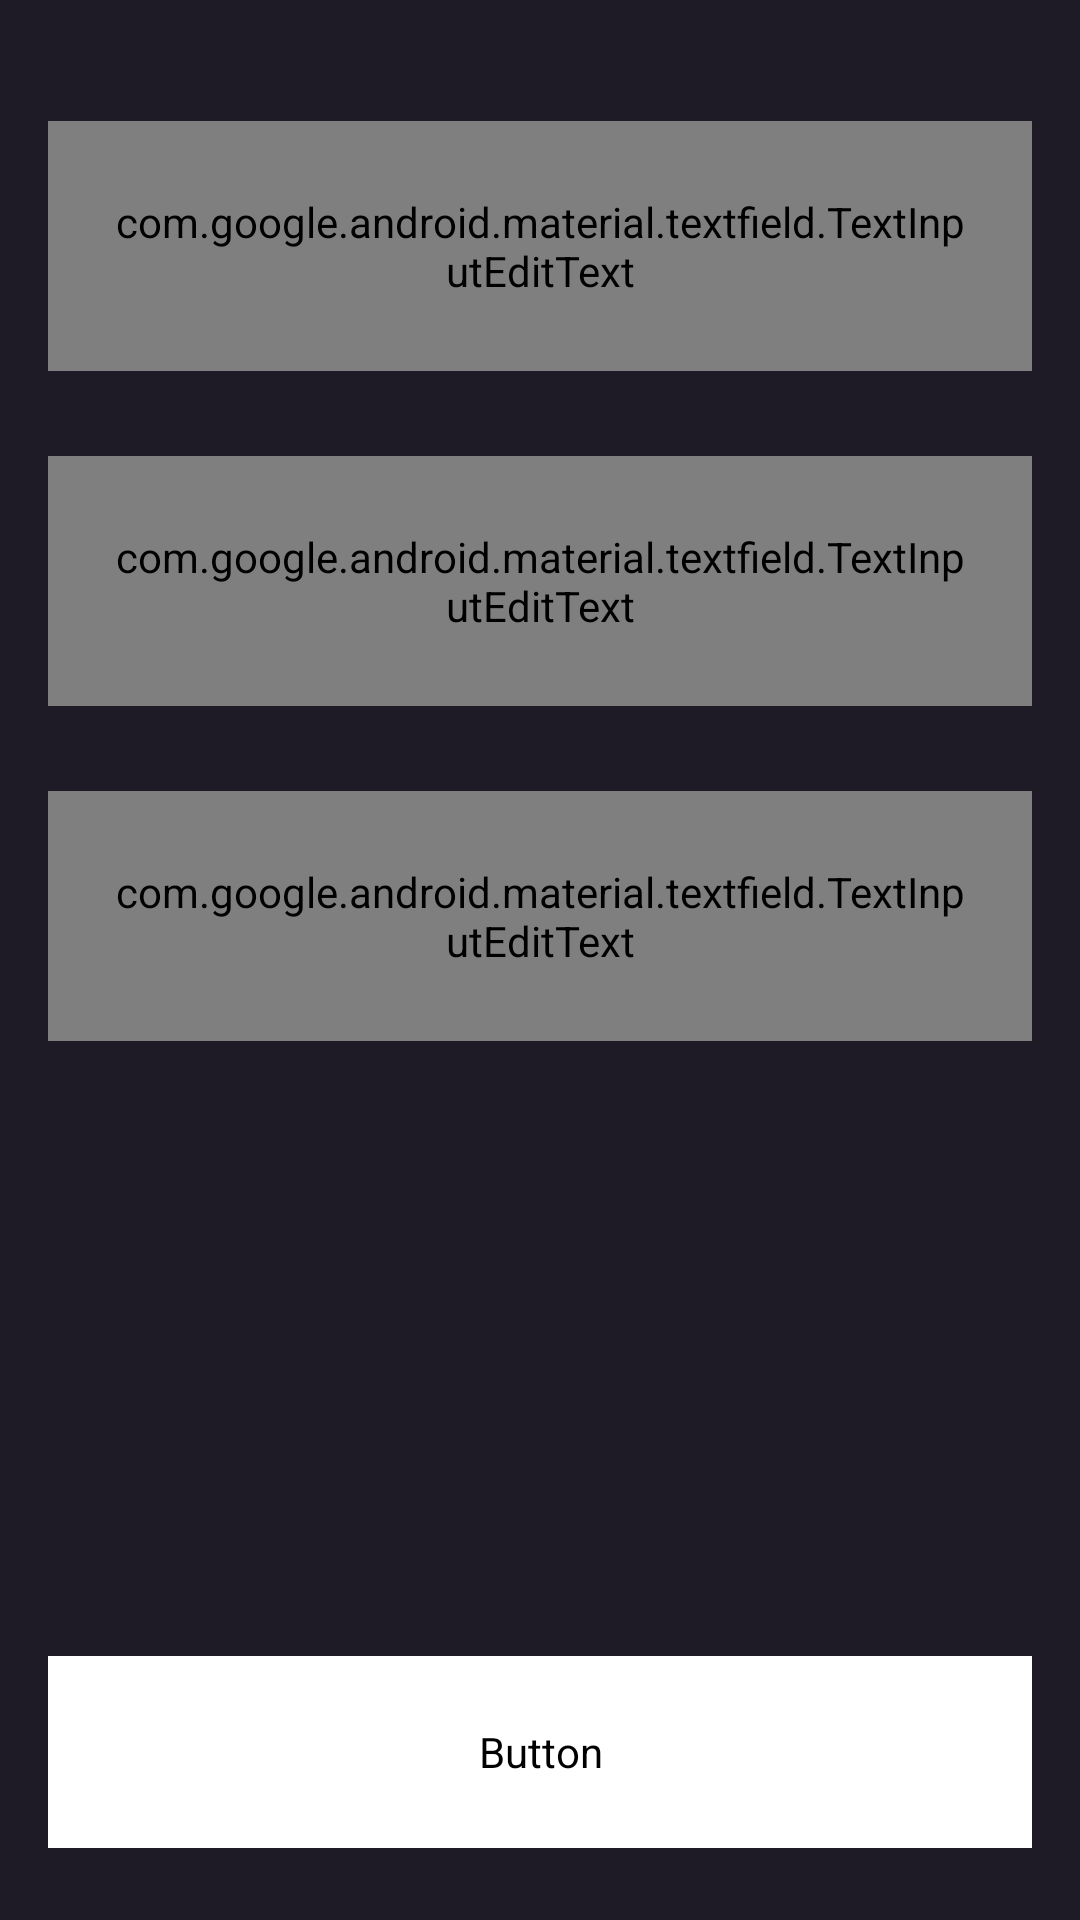

Layout XML and referenced resources for this Android screen:
<!-- AndroidManifest.xml: application theme Theme.InTiVi -->
<!-- res/layout/fragment_sign_up.xml -->
<?xml version="1.0" encoding="utf-8"?>
<FrameLayout xmlns:android="http://schemas.android.com/apk/res/android"
    xmlns:app="http://schemas.android.com/apk/res-auto"
    xmlns:tools="http://schemas.android.com/tools"
    android:layout_width="match_parent"
    android:layout_height="match_parent"
    tools:context=".fragment.SignUpFragment">

    <ScrollView
        android:layout_width="match_parent"
        android:layout_height="wrap_content"
        android:layout_marginBottom="100dp">

        <RelativeLayout
            android:layout_width="match_parent"
            android:layout_height="match_parent"
            tools:layout_editor_absoluteX="-39dp"
            tools:layout_editor_absoluteY="-134dp">

            <com.google.android.material.textfield.TextInputLayout
                android:id="@+id/emailTextInputLayout"
                android:theme="@style/EditTextThemeOverlay"
                android:layout_width="match_parent"
                android:layout_height="wrap_content"
                android:hint = "@string/loginEditTextHint"
                android:textColorHint="@color/greyscale"
                app:boxBackgroundMode="filled"
                app:boxStrokeWidth="0dp"
                app:boxStrokeWidthFocused="0dp"
                app:errorEnabled="true"
                app:errorTextColor="@color/error_red"
                app:errorIconTint="@color/error_red">>

                <com.google.android.material.textfield.TextInputEditText
                    android:id="@+id/loginEditText"
                    android:layout_marginHorizontal="@dimen/loginMarginHorizontal"
                    android:layout_marginTop="@dimen/loginEmailMarginTop"
                    android:inputType="textEmailAddress"
                    style="@style/inputText"/>

            </com.google.android.material.textfield.TextInputLayout>

            <com.google.android.material.textfield.TextInputLayout
                android:id="@+id/passwordTextInputLayout"
                android:theme="@style/EditTextThemeOverlay"
                android:layout_below="@id/emailTextInputLayout"
                android:layout_width="match_parent"
                android:layout_height="wrap_content"
                android:hint = "@string/passwordEditTextHint"
                android:textColorHint="@color/greyscale"
                app:boxBackgroundMode="filled"
                app:boxStrokeWidth="0dp"
                app:boxStrokeWidthFocused="0dp"
                app:errorEnabled="true"
                app:errorTextColor="@color/error_red"
                app:errorIconTint="@color/error_red">>

                <com.google.android.material.textfield.TextInputEditText
                    android:id="@+id/passwordEditText"
                    android:layout_marginHorizontal="@dimen/loginMarginHorizontal"
                    android:layout_marginTop="@dimen/loginPasswordMarginTop"
                    android:inputType="textPassword"
                    style="@style/inputText"/>

            </com.google.android.material.textfield.TextInputLayout>

            <com.google.android.material.textfield.TextInputLayout
                android:id="@+id/repeatPasswordTextInputLayout"
                android:theme="@style/EditTextThemeOverlay"
                android:layout_below="@id/passwordTextInputLayout"
                android:layout_width="match_parent"
                android:layout_height="wrap_content"
                android:hint = "@string/repeatPassEditTextHint"
                android:textColorHint="@color/greyscale"
                app:boxBackgroundMode="filled"
                app:boxStrokeWidth="0dp"
                app:boxStrokeWidthFocused="0dp"
                app:errorEnabled="true"
                app:errorTextColor="@color/error_red"
                app:errorIconTint="@color/error_red">>

                <com.google.android.material.textfield.TextInputEditText
                    android:id="@+id/repeatPasswordEditText"
                    android:layout_marginHorizontal="@dimen/loginMarginHorizontal"
                    android:layout_marginTop="@dimen/loginPasswordMarginTop"
                    android:inputType="textPassword"
                    style="@style/inputText"/>

            </com.google.android.material.textfield.TextInputLayout>

        </RelativeLayout>

    </ScrollView>

    <Button
        android:id="@+id/signUpButton"
        android:layout_marginHorizontal="@dimen/loginMarginHorizontal"
        android:text="@string/signUpButtonText"
        app:cornerRadius="@dimen/detailsWatchButtonCornerRadius"
        style="@style/logInUpButton"/>

</FrameLayout>
<!-- resources referenced by this layout -->
<resources>
  <color name="error_red">#FF0000</color>
  <color name="greyscale">#E9E9E9</color>
  <dimen name="detailsWatchButtonCornerRadius">12dp</dimen>
  <dimen name="loginEmailMarginTop">24dp</dimen>
  <dimen name="loginMarginHorizontal">16dp</dimen>
  <dimen name="loginPasswordMarginTop">12dp</dimen>
  <string name="loginEditTextHint">E-mail</string>
  <string name="passwordEditTextHint">Password</string>
  <string name="repeatPassEditTextHint">Repeat password</string>
  <string name="signUpButtonText">Sign up</string>
  <style name="EditTextThemeOverlay" parent="ThemeOverlay.AppCompat">
          <item name="colorPrimary">@color/greyscale</item>
      </style>
  <style name="inputText">
          <item name="android:layout_height">wrap_content</item>
          <item name="android:layout_width">match_parent</item>
          <item name="android:background">@drawable/login_edit_text_green</item>
          <item name="android:paddingEnd">@dimen/inputTextPaddingHorizontal</item>
          <item name="android:paddingStart">@dimen/inputTextPaddingHorizontal</item>
          <item name="android:paddingTop">@dimen/inputTextPaddingVertical</item>
          <item name="android:paddingBottom">@dimen/inputTextPaddingVertical</item>
          <item name="android:fontFamily">@font/inter</item>
          <item name="android:textSize">16sp</item>
          <item name="android:textColor">@color/greyscale</item>
      </style>
  <style name="logInUpButton" parent="Widget.MaterialComponents.Button.UnelevatedButton">
          <item name="android:layout_height">64dp</item>
          <item name="android:layout_width">match_parent</item>
          <item name="android:layout_gravity">bottom</item>
          <item name="android:layout_marginBottom">24dp</item>
          <item name="android:backgroundTint">#FFFFFF</item>
          <item name="android:fontFamily">@font/inter_semibold</item>
          <item name="android:padding">5dp</item>
          <item name="android:textColor">#1E1B26</item>
          <item name="android:textSize">16sp</item>
          <item name="android:textAllCaps">false</item>
      </style>
  <!-- drawable login_edit_text_green (drawable) -->
  <?xml version="1.0" encoding="utf-8"?>
  <selector xmlns:android="http://schemas.android.com/apk/res/android">
  
      <item android:state_enabled="true" android:state_focused="true">
          <shape android:shape="rectangle">
              <solid android:color="#272233"/>
              <stroke
                  android:width="1.5dp"
                  android:color="@color/green" />
              <corners
                  android:radius="10dp" />
          </shape>
      </item>
  
      <item android:state_enabled="true" >
          <shape android:shape="rectangle">
              <solid android:color="#272233"/>
              <stroke
                  android:width="1.5dp"
                  android:color="#3B334C" />
              <corners
                  android:radius="10dp" />
          </shape>
      </item>
  
  </selector>
  <dimen name="inputTextPaddingHorizontal">20dp</dimen>
  <dimen name="inputTextPaddingVertical">24dp</dimen>
  <color name="steel_grey">#272233</color>
  <color name="bastille">#1E1B26</color>
  <color name="white">#FFFFFFFF</color>
  <color name="green">#44EC52</color>
  <color name="teal_700">#FF018786</color>
  <color name="black">#FF000000</color>
</resources>
